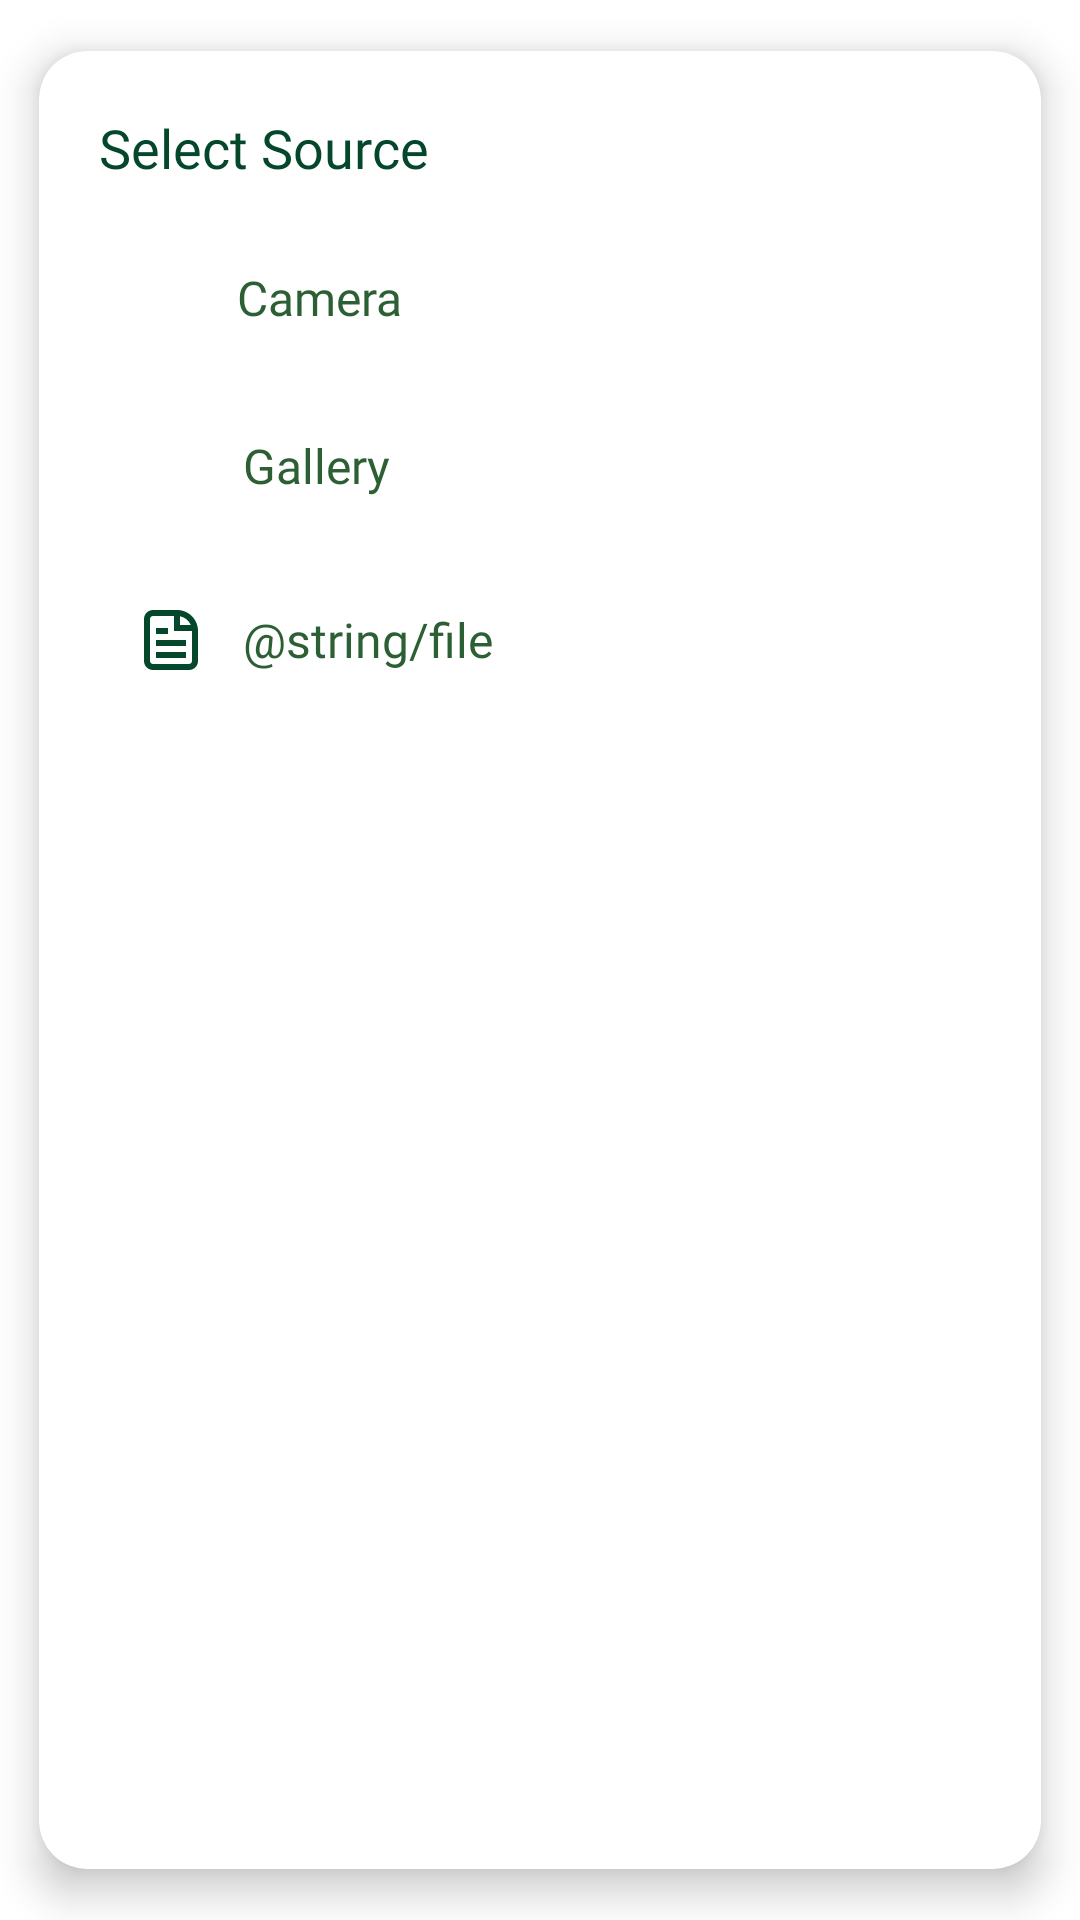

This screen was rendered from an Android layout file. Write that file and the resources it references.
<!-- AndroidManifest.xml: application theme Theme.CodrinTerraERP -->
<!-- res/layout/dialog_select_source.xml -->
<?xml version="1.0" encoding="utf-8"?>
<androidx.cardview.widget.CardView xmlns:android="http://schemas.android.com/apk/res/android"
    android:layout_width="match_parent"
    xmlns:app="http://schemas.android.com/apk/res-auto"
    app:cardBackgroundColor="@color/colorWhite"
    app:cardUseCompatPadding="true"
    app:cardElevation="@dimen/corner_elevation_8"
    app:cardCornerRadius="@dimen/corner_radius_16"
    android:layout_height="wrap_content">

    <LinearLayout
        android:layout_width="match_parent"
        android:layout_height="wrap_content"
        android:orientation="vertical"
        android:padding="20dp">

        
        <androidx.appcompat.widget.AppCompatTextView
            android:id="@+id/txtTitle"
            android:layout_width="wrap_content"
            android:layout_height="wrap_content"
            android:layout_marginBottom="16dp"
            android:fontFamily="@font/exo2_bold"
            android:text="@string/select_source"
            android:textColor="@color/colorAccent"
            android:textSize="@dimen/text_18" />

        
        <LinearLayout
            android:id="@+id/llCamera"
            android:layout_width="match_parent"
            android:layout_height="wrap_content"
            android:gravity="center_vertical"
            android:orientation="horizontal"
            android:padding="@dimen/padding_10">

            <androidx.appcompat.widget.AppCompatImageView
                android:layout_width="24dp"
                android:layout_height="24dp"
                android:src="@drawable/ic_camera" />

            <androidx.appcompat.widget.AppCompatTextView
                android:layout_width="wrap_content"
                android:layout_height="wrap_content"
                android:layout_marginStart="@dimen/margin_12"
                android:fontFamily="@font/exo2_medium"
                android:text="@string/camera"
                android:textColor="@color/colorDarkGreen"
                android:textSize="@dimen/text_16" />
        </LinearLayout>

        
        <LinearLayout
            android:id="@+id/llGallery"
            android:layout_width="match_parent"
            android:layout_height="wrap_content"
            android:layout_marginTop="@dimen/margin_10"
            android:gravity="center_vertical"
            android:orientation="horizontal"
            android:padding="12dp">

            <androidx.appcompat.widget.AppCompatImageView
                android:layout_width="24dp"
                android:layout_height="24dp"
                android:src="@drawable/ic_gallery" />

            <androidx.appcompat.widget.AppCompatTextView
                android:layout_width="wrap_content"
                android:layout_height="wrap_content"
                android:layout_marginStart="@dimen/margin_12"
                android:fontFamily="@font/exo2_medium"
                android:text="@string/gallery"
                android:textColor="@color/colorDarkGreen"
                android:textSize="@dimen/text_16" />
        </LinearLayout>

        
        <LinearLayout
            android:id="@+id/llFile"
            android:layout_width="match_parent"
            android:layout_height="wrap_content"
            android:gravity="center_vertical"
            android:orientation="horizontal"
            android:layout_marginTop="@dimen/margin_10"
            android:padding="12dp">

            <androidx.appcompat.widget.AppCompatImageView
                android:layout_width="24dp"
                android:layout_height="24dp"
                android:src="@drawable/ic_file_document" />

            <androidx.appcompat.widget.AppCompatTextView
                android:layout_width="wrap_content"
                android:layout_height="wrap_content"
                android:layout_marginStart="@dimen/margin_12"
                android:fontFamily="@font/exo2_medium"
                android:text="@string/file"
                android:textColor="@color/colorDarkGreen"
                android:textSize="@dimen/text_16" />
        </LinearLayout>
    </LinearLayout>
</androidx.cardview.widget.CardView>
<!-- resources referenced by this layout -->
<resources>
  <color name="colorAccent">#FF05472A</color>
  <color name="colorDarkGreen">#2C5F34</color>
  <color name="colorWhite">#FFFFFFFF</color>
  <dimen name="corner_elevation_8">8dp</dimen>
  <dimen name="corner_radius_16">16dp</dimen>
  <dimen name="margin_10">10dp</dimen>
  <dimen name="margin_12">12dp</dimen>
  <dimen name="padding_10">10dp</dimen>
  <dimen name="text_16">16sp</dimen>
  <dimen name="text_18">18sp</dimen>
  <!-- drawable ic_file_document (drawable) -->
  <?xml version="1.0" encoding="utf-8"?>
  <vector xmlns:android="http://schemas.android.com/apk/res/android"
      android:width="24dp"
      android:height="24dp"
      android:viewportWidth="24"
      android:viewportHeight="24">
      <path
          android:pathData="M7,18H17V16H7V18Z"
          android:fillColor="#FF05472A"/>
      <path
          android:pathData="M17,14H7V12H17V14Z"
          android:fillColor="#FF05472A"/>
      <path
          android:pathData="M7,10H11V8H7V10Z"
          android:fillColor="#FF05472A"/>
      <path
          android:pathData="M6,2C4.343,2 3,3.343 3,5V19C3,20.657 4.343,22 6,22H18C19.657,22 21,20.657 21,19V9C21,5.134 17.866,2 14,2H6ZM6,4H13V9H19V19C19,19.552 18.552,20 18,20H6C5.448,20 5,19.552 5,19V5C5,4.448 5.448,4 6,4ZM15,4.1C16.611,4.427 17.941,5.529 18.584,7H15V4.1Z"
          android:fillColor="#FF05472A"
          android:fillType="evenOdd"/>
  </vector>
  <string name="camera">Camera</string>
  <string name="file">Archivo</string>
  <string name="gallery">Gallery</string>
  <string name="select_source">Select Source</string>
  <style name="Theme.CodrinTerraERP" parent="Theme.Material3.Light.NoActionBar">
          <item name="colorPrimary">@color/colorPrimaryStart</item>
          <item name="colorPrimaryVariant">@color/colorPrimaryEnd</item>
          <item name="colorOnPrimary">@color/colorWhite</item>
          <item name="colorOnSurface">@color/colorDarkGrey</item>
  
          <item name="colorSecondary">@color/colorAccent</item>
          <item name="colorSecondaryVariant">@color/colorHighlight</item>
          <item name="colorOnSecondary">@color/colorBlack</item>
  
          <item name="android:windowBackground">@color/colorBackground</item>
  
          
          <item name="android:statusBarColor">@android:color/transparent</item>
  
          
          <item name="android:windowLightStatusBar">false</item>
          <item name="android:windowDrawsSystemBarBackgrounds">true</item>
  
          <item name="android:navigationBarColor">@color/colorDarkGreen</item>
          <item name="android:windowFullscreen">false</item>
          <item name="android:forceDarkAllowed">false</item>
      </style>
  <color name="colorPrimaryStart">#FF008000</color>
  <color name="colorPrimaryEnd">#FF06402B</color>
  <color name="colorDarkGrey">#565656</color>
  <color name="colorHighlight">#FF84B067</color>
  <color name="colorBlack">#FF000000</color>
  <color name="colorBackground">#FFFFFF</color>
</resources>
